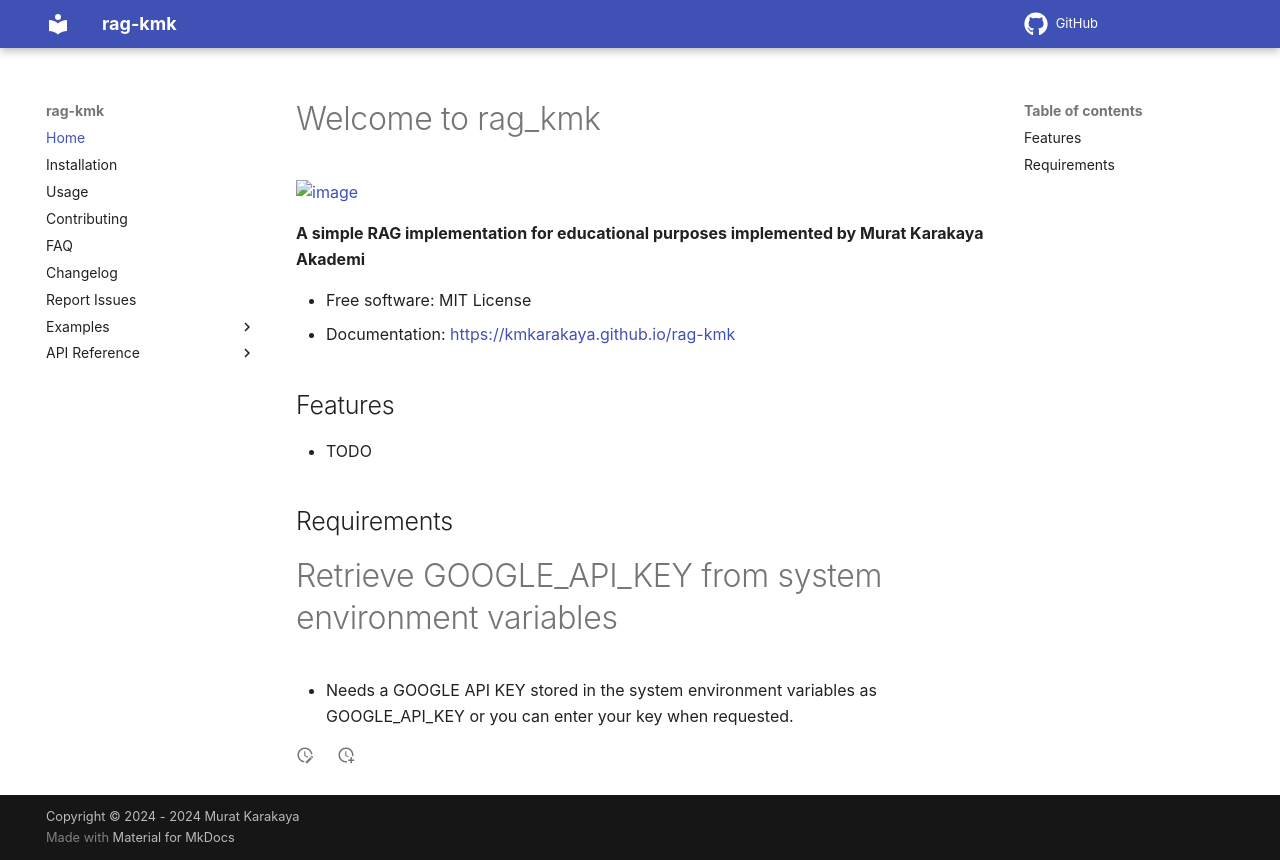

repository: kmkarakaya/rag-kmk · page: index.html · generator: mkdocs

# Welcome to rag_kmk


[![image](https://img.shields.io/pypi/v/rag_kmk.svg)](https://pypi.python.org/pypi/rag_kmk)


**A simple RAG implementation for educational purposes implemented by Murat Karakaya Akademi**


-   Free software: MIT License
-   Documentation: <https://kmkarakaya.github.io/rag-kmk>
    

## Features

-   TODO

## Requirements
# Retrieve GOOGLE_API_KEY from system environment variables
-  Needs a GOOGLE API KEY stored in the system environment variables as GOOGLE_API_KEY or you can enter your key when requested.
